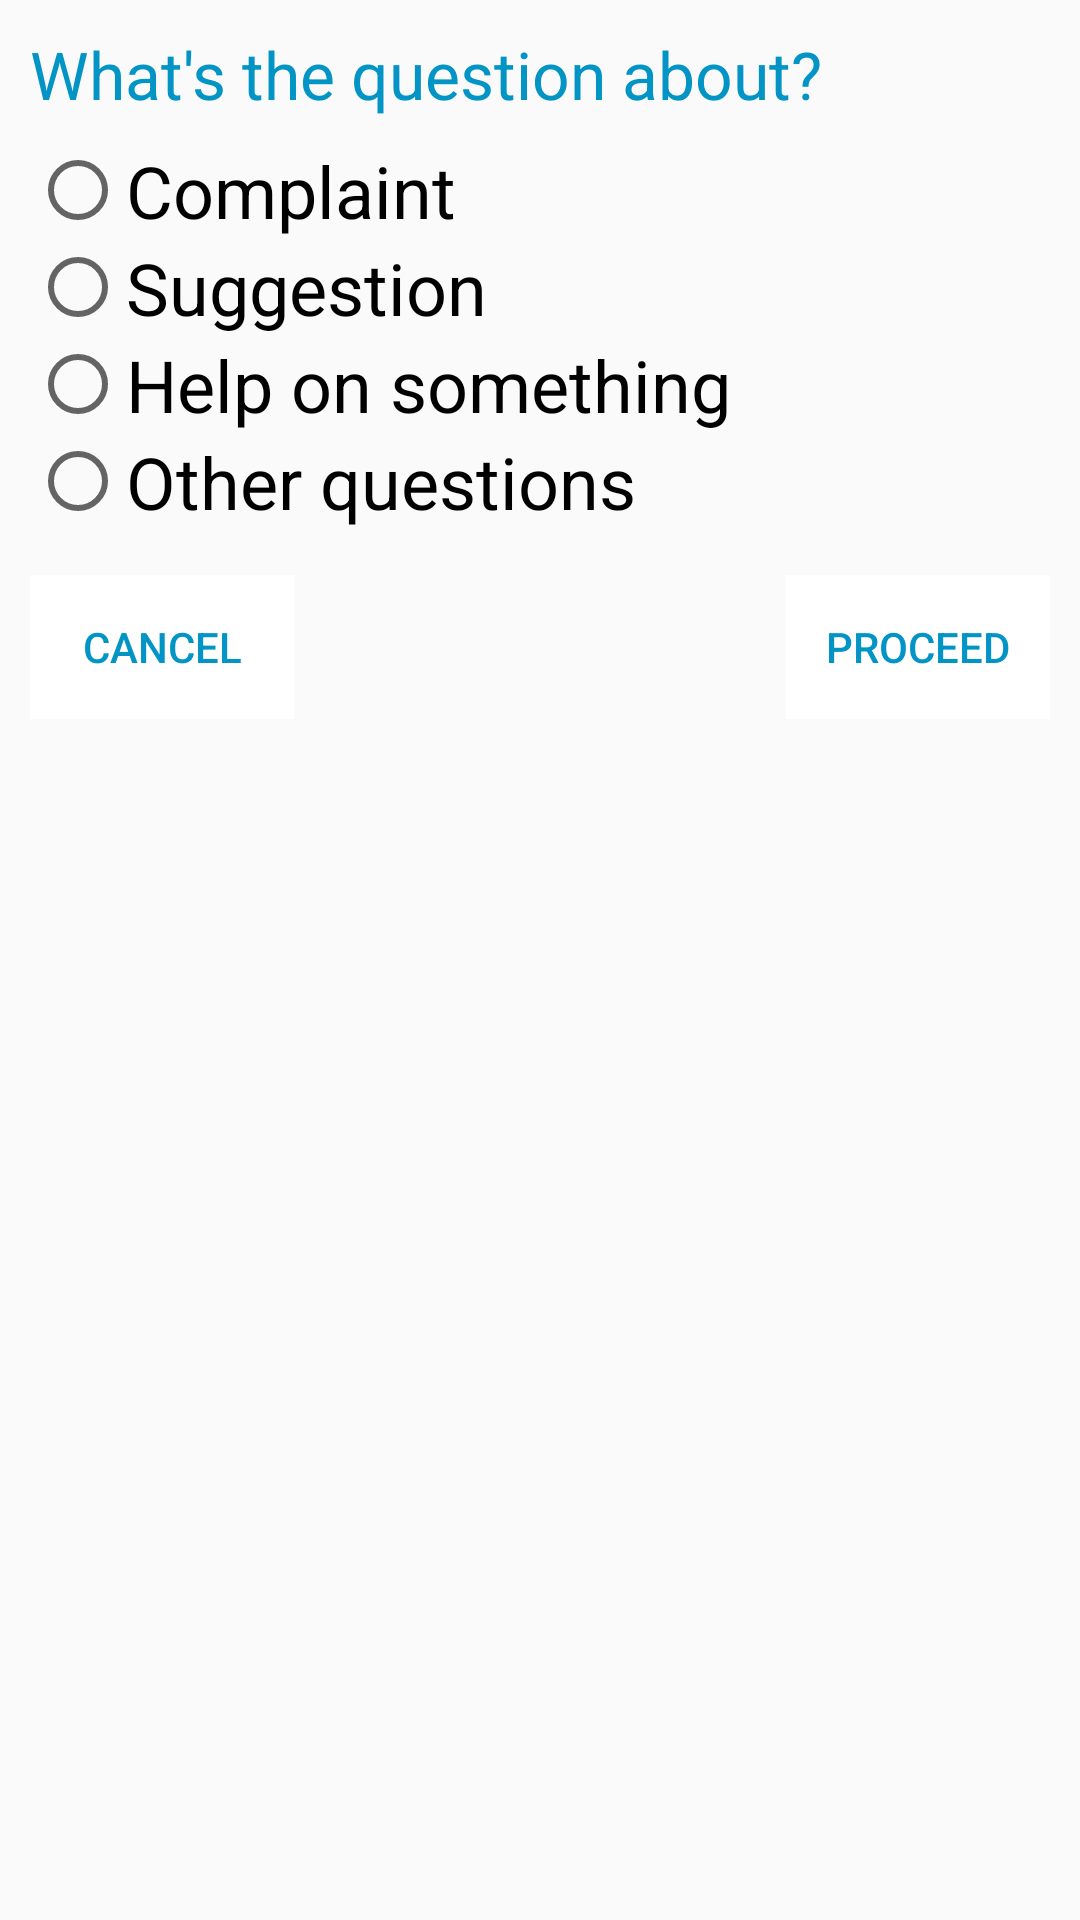

Produce the Android XML layout that renders to this screen, including the resource entries it uses.
<!-- AndroidManifest.xml: application theme AppTheme -->
<!-- res/layout/dialog_settings_email.xml -->
<?xml version="1.0" encoding="utf-8"?>
<RelativeLayout xmlns:android="http://schemas.android.com/apk/res/android"
    android:layout_width="wrap_content"
    android:layout_height="wrap_content"
    android:padding="10dp">

    <TextView
        android:id="@+id/SettingEmailTxt"
        android:layout_width="match_parent"
        android:layout_height="wrap_content"
        android:text="What's the question about?"
        android:textSize="22sp"
        android:layout_marginBottom="8dp"
        android:textColor="@color/darkBlue"/>

    <RadioGroup
        android:id="@+id/SettingEmailTopicRadio"
        android:layout_width="wrap_content"
        android:layout_height="wrap_content"
        android:layout_below="@+id/SettingEmailTxt"
        android:layout_marginBottom="15dp">

        <RadioButton
            android:layout_width="match_parent"
            android:layout_height="wrap_content"
            android:text="Complaint"
            android:textSize="24sp"/>

        <RadioButton
            android:layout_width="match_parent"
            android:layout_height="wrap_content"
            android:text="Suggestion"
            android:textSize="24sp"/>

        <RadioButton
            android:layout_width="match_parent"
            android:layout_height="wrap_content"
            android:text="Help on something"
            android:textSize="24sp"/>

        <RadioButton
            android:layout_width="match_parent"
            android:layout_height="wrap_content"
            android:text="Other questions"
            android:textSize="24sp"/>

    </RadioGroup>

    <Button
        android:id="@+id/SettingsEmailProceed"
        android:layout_width="wrap_content"
        android:layout_height="wrap_content"
        android:layout_alignParentRight="true"
        android:text="Proceed"
        style="@style/Widget.AppCompat.Button.Borderless"
        android:textColor="@color/darkBlue"
        android:layout_below="@+id/SettingEmailTopicRadio"
        android:background="#ffffff"/>

    <Button
        android:id="@+id/SettingsEmailCancel"
        android:layout_width="wrap_content"
        android:layout_height="wrap_content"
        android:layout_alignParentLeft="true"
        android:text="Cancel"
        style="@style/Widget.AppCompat.Button.Borderless"
        android:textColor="@color/darkBlue"
        android:layout_below="@+id/SettingEmailTopicRadio"
        android:background="#ffffff"/>

</RelativeLayout>
<!-- resources referenced by this layout -->
<resources>
  <color name="darkBlue">#0194C4</color>
  <style name="AppTheme" parent="Theme.AppCompat.Light.DarkActionBar">
          
          <item name="colorPrimary">@color/lightGreen</item>
          <item name="colorPrimaryDark">@color/darkGreen</item>
          <item name="colorAccent">@color/darkGreen</item>
      </style>
  <color name="lightGreen">#97b735</color>
  <color name="darkGreen">#728927</color>
</resources>
